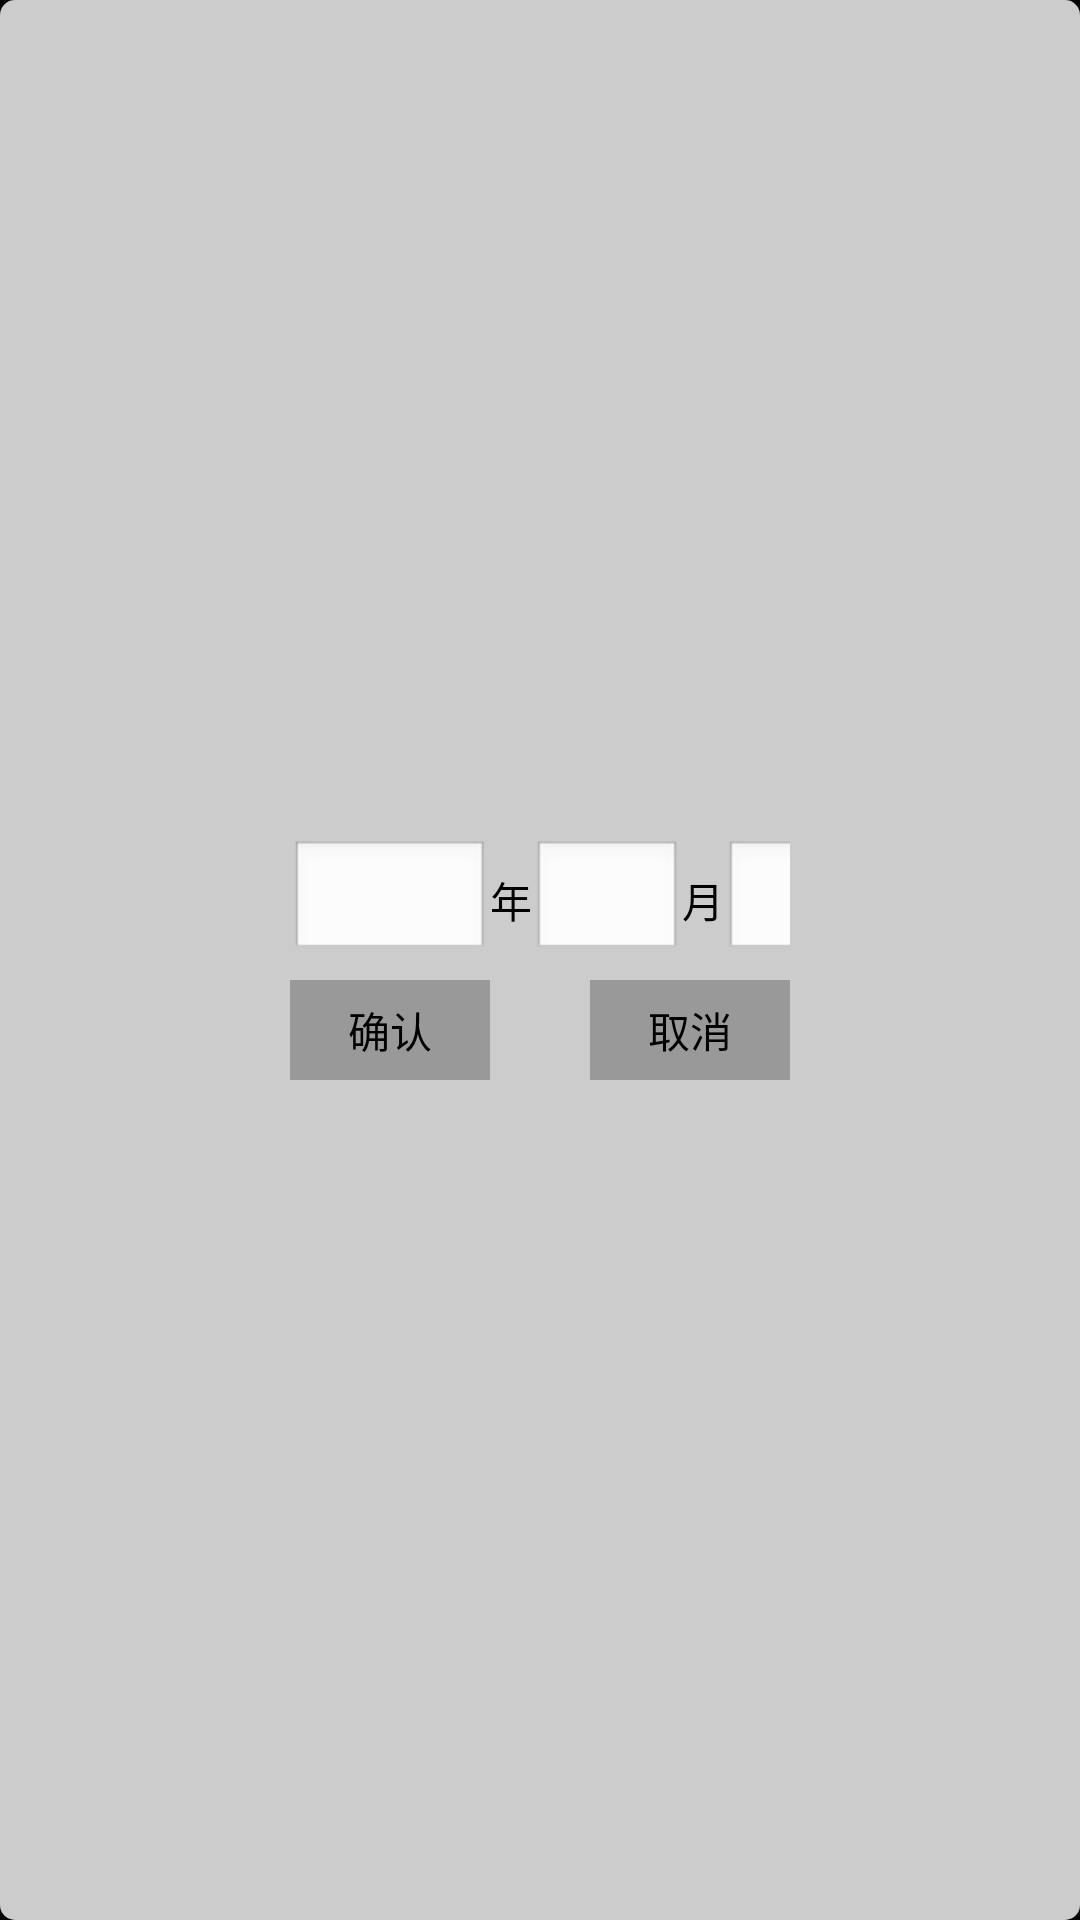

Reconstruct the res/layout file that produces this screen, plus the resources it refers to.
<!-- AndroidManifest.xml: application theme android:Theme.NoTitleBar.Fullscreen -->
<!-- res/layout/dialog_time_edit.xml -->
<?xml version="1.0" encoding="utf-8"?>
<RelativeLayout xmlns:android="http://schemas.android.com/apk/res/android"
    android:orientation="vertical"
    android:layout_width="700px"
    android:background="@drawable/bg_radius_transwhite"
    android:layout_height="300px">
    <LinearLayout
        android:layout_centerInParent="true"
        android:orientation="vertical"
        android:layout_width="wrap_content"
        android:layout_height="wrap_content">
        <LinearLayout
            android:orientation="horizontal"
            android:layout_width="match_parent"
            android:layout_height="120px">
            <EditText
                android:inputType="number"
                android:id="@+id/year"
                android:imeOptions="actionDone"
                android:layout_width="200px"
                android:layout_height="match_parent" />
            <TextView
                android:gravity="center"
                android:textColor="#000000"
                android:text="年"
                android:layout_width="wrap_content"
                android:layout_height="match_parent" />
            <EditText
                android:inputType="number"
                android:id="@+id/month"
                android:imeOptions="actionDone"
                android:layout_width="150px"
                android:layout_height="match_parent" />
            <TextView
                android:gravity="center"
                android:textColor="#000000"
                android:text="月"
                android:layout_width="wrap_content"
                android:layout_height="match_parent" />
            <EditText
                android:inputType="number"
                android:id="@+id/day"
                android:imeOptions="actionDone"
                android:layout_width="150px"
                android:layout_height="match_parent" />
            <TextView
                android:gravity="center"
                android:textColor="#000000"
                android:text="日"
                android:layout_width="wrap_content"
                android:layout_height="match_parent" />
        </LinearLayout>
        <LinearLayout
            android:layout_marginTop="20px"
            android:layout_gravity="center"
            android:orientation="horizontal"
            android:layout_width="wrap_content"
            android:layout_height="100px">
            <Button
                android:text="确认"
                android:background="@drawable/button_selector_gray"
                android:nextFocusRight="@+id/cancel"
                android:id="@+id/ok"
                android:layout_width="200px"
                android:layout_height="match_parent" />
            <Button
                android:background="@drawable/button_selector_gray"
                android:layout_marginLeft="100px"
                android:text="取消"
                android:nextFocusLeft="@+id/ok"
                android:id="@+id/cancel"
                android:layout_width="200px"
                android:layout_height="match_parent" />
        </LinearLayout>
    </LinearLayout>
</RelativeLayout>
<!-- resources referenced by this layout -->
<resources>
  <!-- drawable bg_radius_transwhite (drawable) -->
  <?xml version="1.0" encoding="utf-8"?>
  <shape xmlns:android="http://schemas.android.com/apk/res/android">
      <solid android:color="#ccFFFFFF"/>
      <corners android:radius="5dp"/>
  </shape>
  <!-- drawable button_selector_gray (drawable) -->
  <?xml version="1.0" encoding="utf-8"?>
  <selector xmlns:android="http://schemas.android.com/apk/res/android">
  
      <item  android:state_focused="true"><color android:color="#FF9900"/></item>
  
      <item android:state_enabled="false"><color android:color="#999999"/></item>-->
  
  </selector>
</resources>
